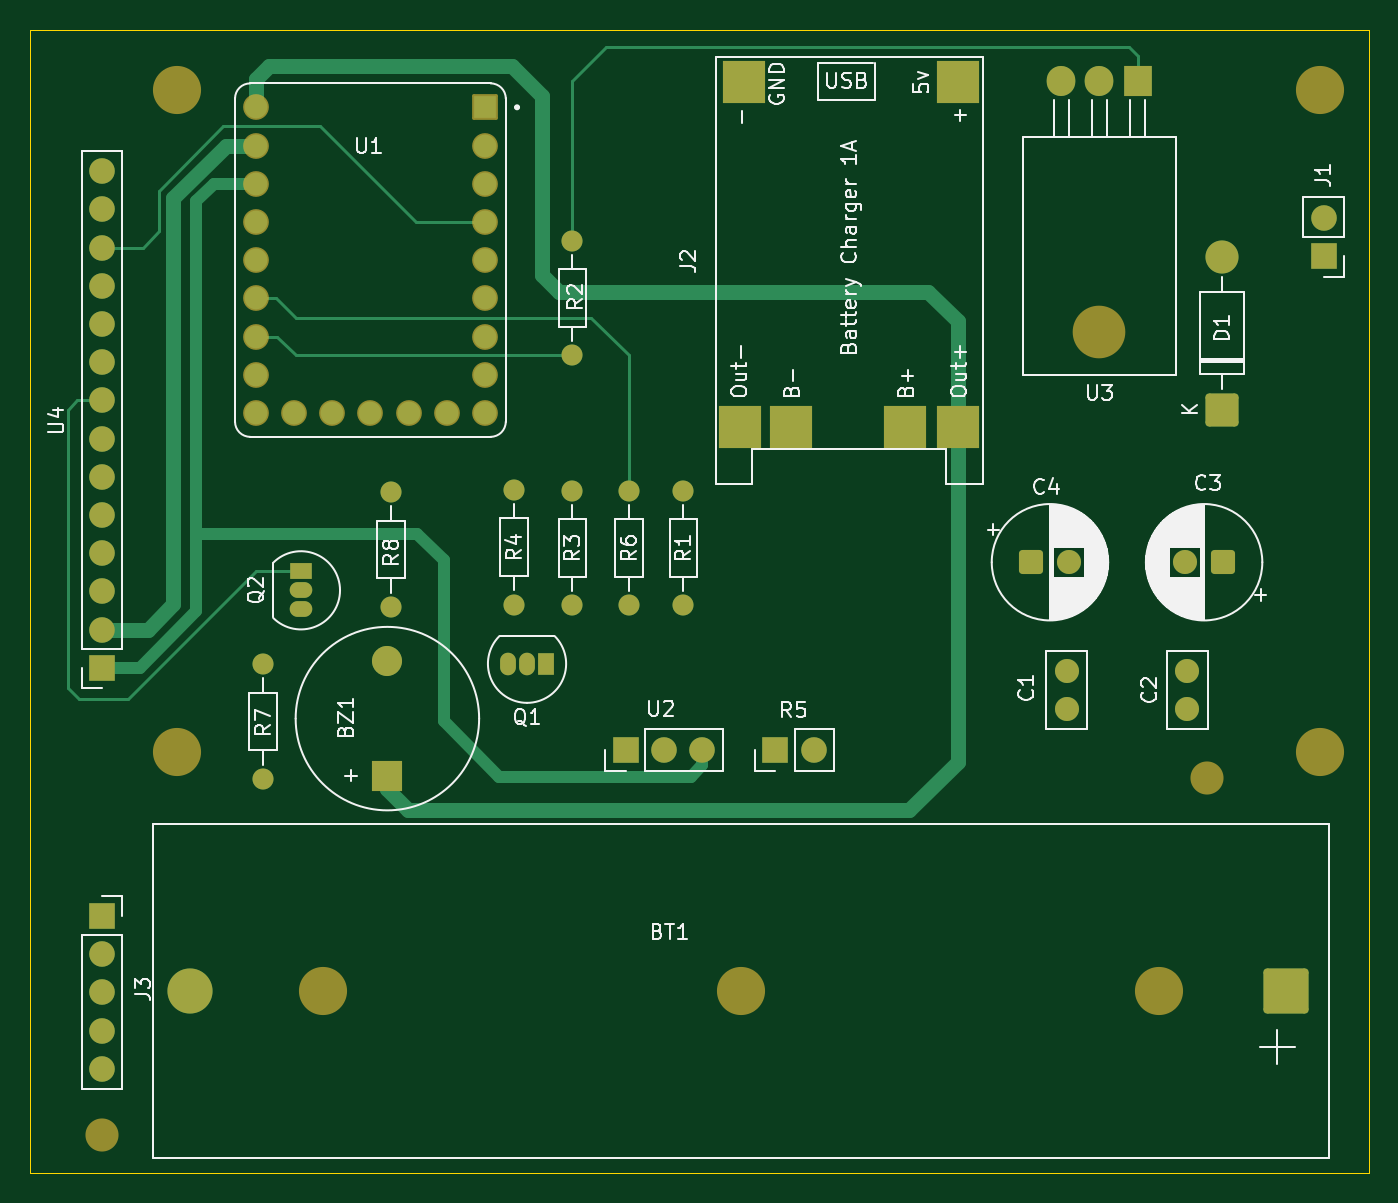
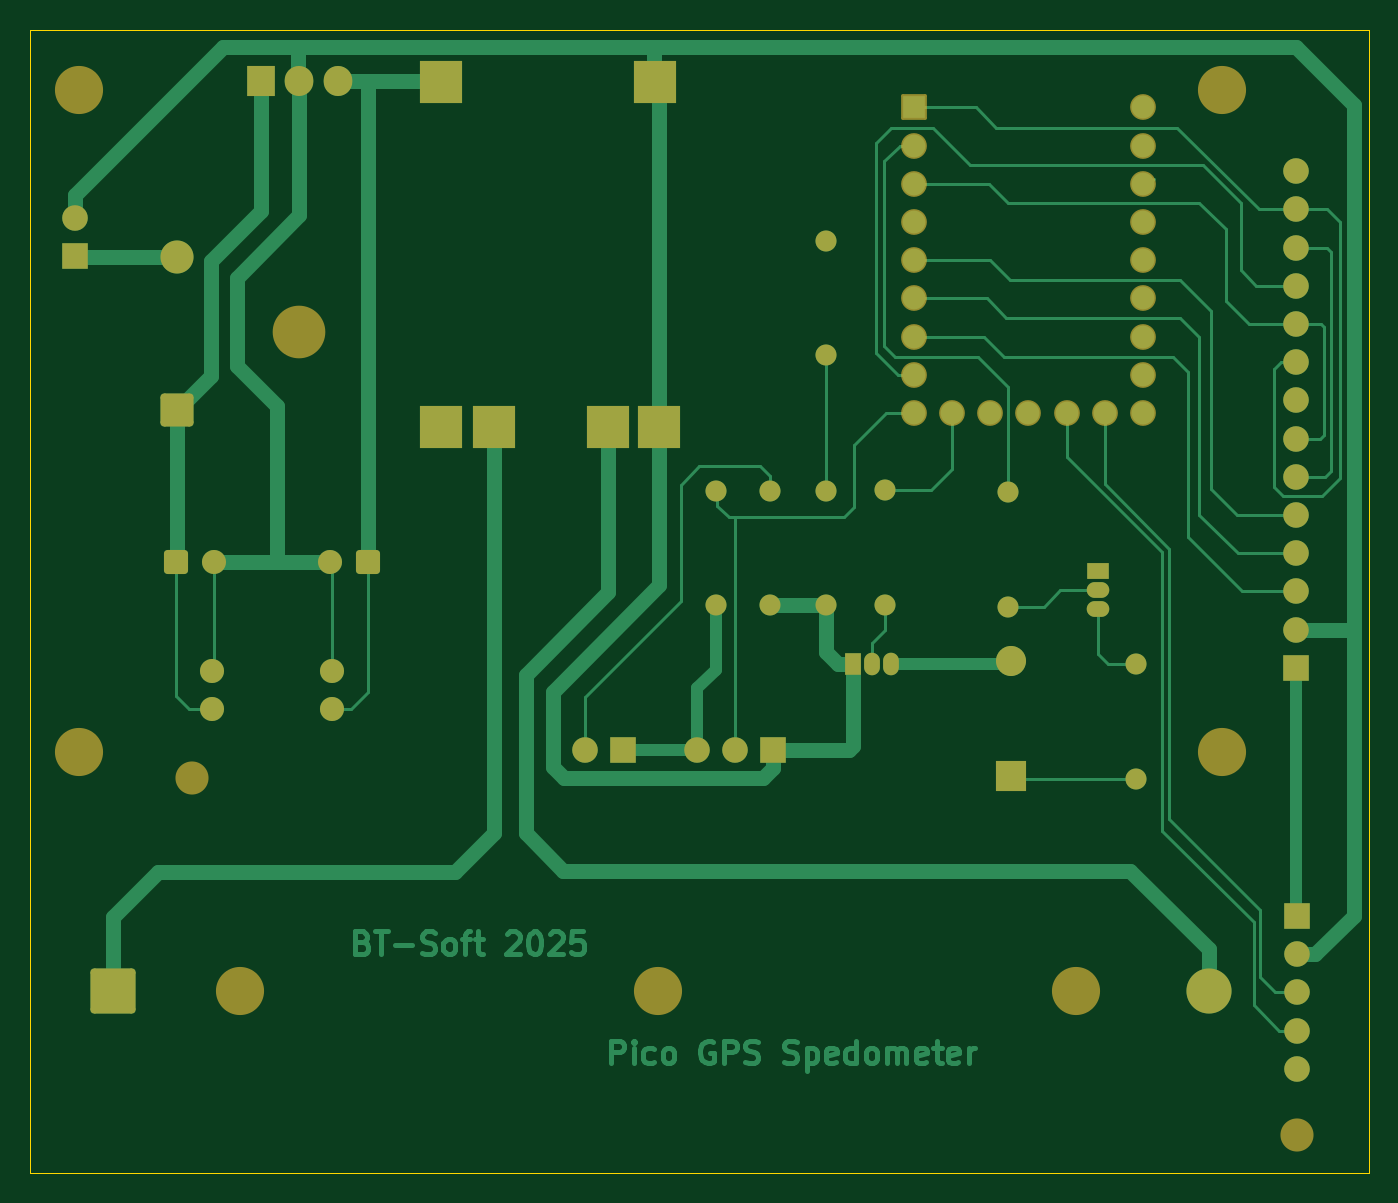
Circuit board: 7 layer files. Board 89.0 x 76.0 mm.
- bottom_copper: pico-gps-spedometer-B_Cu.gbr (35573 bytes)
- bottom_mask: pico-gps-spedometer-B_Mask.gbr (5255 bytes)
- bottom_silk: pico-gps-spedometer-B_Silkscreen.gbr (463 bytes)
- outline: pico-gps-spedometer-Edge_Cuts.gbr (614 bytes)
- top_copper: pico-gps-spedometer-F_Cu.gbr (11705 bytes)
- top_mask: pico-gps-spedometer-F_Mask.gbr (5255 bytes)
- top_silk: pico-gps-spedometer-F_Silkscreen.gbr (65005 bytes)

=== bottom_copper: pico-gps-spedometer-B_Cu.gbr (35573 bytes, source omitted) ===
=== bottom_mask: pico-gps-spedometer-B_Mask.gbr ===
%TF.GenerationSoftware,KiCad,Pcbnew,9.0.3*%
%TF.CreationDate,2025-08-16T14:39:39+02:00*%
%TF.ProjectId,pico-gps-spedometer,7069636f-2d67-4707-932d-737065646f6d,rev?*%
%TF.SameCoordinates,Original*%
%TF.FileFunction,Soldermask,Bot*%
%TF.FilePolarity,Negative*%
%FSLAX46Y46*%
G04 Gerber Fmt 4.6, Leading zero omitted, Abs format (unit mm)*
G04 Created by KiCad (PCBNEW 9.0.3) date 2025-08-16 14:39:39*
%MOMM*%
%LPD*%
G01*
G04 APERTURE LIST*
G04 Aperture macros list*
%AMRoundRect*
0 Rectangle with rounded corners*
0 $1 Rounding radius*
0 $2 $3 $4 $5 $6 $7 $8 $9 X,Y pos of 4 corners*
0 Add a 4 corners polygon primitive as box body*
4,1,4,$2,$3,$4,$5,$6,$7,$8,$9,$2,$3,0*
0 Add four circle primitives for the rounded corners*
1,1,$1+$1,$2,$3*
1,1,$1+$1,$4,$5*
1,1,$1+$1,$6,$7*
1,1,$1+$1,$8,$9*
0 Add four rect primitives between the rounded corners*
20,1,$1+$1,$2,$3,$4,$5,0*
20,1,$1+$1,$4,$5,$6,$7,0*
20,1,$1+$1,$6,$7,$8,$9,0*
20,1,$1+$1,$8,$9,$2,$3,0*%
G04 Aperture macros list end*
%ADD10C,3.200000*%
%ADD11RoundRect,0.249999X1.250001X1.250001X-1.250001X1.250001X-1.250001X-1.250001X1.250001X-1.250001X0*%
%ADD12C,3.000000*%
%ADD13C,2.200000*%
%ADD14RoundRect,0.249999X0.850001X-0.850001X0.850001X0.850001X-0.850001X0.850001X-0.850001X-0.850001X0*%
%ADD15R,1.700000X1.700000*%
%ADD16C,1.700000*%
%ADD17R,1.500000X1.050000*%
%ADD18O,1.500000X1.050000*%
%ADD19C,3.500000*%
%ADD20R,1.905000X2.000000*%
%ADD21O,1.905000X2.000000*%
%ADD22C,1.400000*%
%ADD23RoundRect,0.250000X-0.550000X-0.550000X0.550000X-0.550000X0.550000X0.550000X-0.550000X0.550000X0*%
%ADD24C,1.600000*%
%ADD25R,1.050000X1.500000*%
%ADD26O,1.050000X1.500000*%
%ADD27RoundRect,0.250000X0.550000X0.550000X-0.550000X0.550000X-0.550000X-0.550000X0.550000X-0.550000X0*%
%ADD28R,2.000000X2.000000*%
%ADD29C,2.000000*%
%ADD30RoundRect,0.102000X-0.754000X-0.754000X0.754000X-0.754000X0.754000X0.754000X-0.754000X0.754000X0*%
%ADD31C,1.712000*%
%ADD32R,2.800000X2.800000*%
G04 APERTURE END LIST*
D10*
%TO.C,*%
X99500000Y-86402500D03*
%TD*%
%TO.C,BT1*%
X127305000Y-86402500D03*
X71695000Y-86402500D03*
D11*
X135750000Y-86402500D03*
D12*
X62850000Y-86402500D03*
%TD*%
D13*
%TO.C,REF\u002A\u002A*%
X57000000Y-96000000D03*
%TD*%
%TO.C,REF\u002A\u002A*%
X130500000Y-72250000D03*
%TD*%
D10*
%TO.C,REF\u002A\u002A*%
X138000000Y-70500000D03*
%TD*%
D14*
%TO.C,D1*%
X131500000Y-47750000D03*
D13*
X131500000Y-37590000D03*
%TD*%
D15*
%TO.C,U2*%
X91850000Y-70402500D03*
D16*
X94390000Y-70402500D03*
X96930000Y-70402500D03*
%TD*%
D15*
%TO.C,J3*%
X57000000Y-81420000D03*
D16*
X57000000Y-83960000D03*
X57000000Y-86500000D03*
X57000000Y-89040000D03*
X57000000Y-91580000D03*
%TD*%
D17*
%TO.C,Q2*%
X70250000Y-58500000D03*
D18*
X70250000Y-59770000D03*
X70250000Y-61040000D03*
%TD*%
D10*
%TO.C,REF\u002A\u002A*%
X62000000Y-26500000D03*
%TD*%
D19*
%TO.C,U3*%
X123345000Y-42562500D03*
D20*
X125885000Y-25902500D03*
D21*
X123345000Y-25902500D03*
X120805000Y-25902500D03*
%TD*%
D10*
%TO.C,REF\u002A\u002A*%
X62000000Y-70500000D03*
%TD*%
D22*
%TO.C,R3*%
X88305000Y-53152500D03*
X88305000Y-60772500D03*
%TD*%
D23*
%TO.C,C4*%
X118805000Y-57902500D03*
D24*
X121305000Y-57902500D03*
%TD*%
D15*
%TO.C,U4*%
X57055000Y-64922500D03*
D16*
X57055000Y-62382500D03*
X57055000Y-59842500D03*
X57055000Y-57302500D03*
X57055000Y-54762500D03*
X57055000Y-52222500D03*
X57055000Y-49682500D03*
X57055000Y-47142500D03*
X57055000Y-44602500D03*
X57055000Y-42062500D03*
X57055000Y-39522500D03*
X57055000Y-36982500D03*
X57055000Y-34442500D03*
X57055000Y-31902500D03*
%TD*%
D22*
%TO.C,R7*%
X67750000Y-72310000D03*
X67750000Y-64690000D03*
%TD*%
D25*
%TO.C,Q1*%
X86555000Y-64652500D03*
D26*
X85285000Y-64652500D03*
X84015000Y-64652500D03*
%TD*%
D22*
%TO.C,R8*%
X76250000Y-60870000D03*
X76250000Y-53250000D03*
%TD*%
%TO.C,R4*%
X84430000Y-53092500D03*
X84430000Y-60712500D03*
%TD*%
D24*
%TO.C,C2*%
X129180000Y-67652500D03*
X129180000Y-65152500D03*
%TD*%
D15*
%TO.C,R5*%
X101805000Y-70402500D03*
D16*
X104345000Y-70402500D03*
%TD*%
D15*
%TO.C,J1*%
X138250000Y-37525000D03*
D16*
X138250000Y-34985000D03*
%TD*%
D10*
%TO.C,REF\u002A\u002A*%
X138000000Y-26500000D03*
%TD*%
D27*
%TO.C,C3*%
X131555000Y-57902500D03*
D24*
X129055000Y-57902500D03*
%TD*%
D28*
%TO.C,BZ1*%
X76000000Y-72100000D03*
D29*
X76000000Y-64500000D03*
%TD*%
D30*
%TO.C,U1*%
X82490000Y-27652500D03*
D31*
X82490000Y-30192500D03*
X82490000Y-32732500D03*
X82490000Y-35272500D03*
X82490000Y-37812500D03*
X82490000Y-40352500D03*
X82490000Y-42892500D03*
X82490000Y-45432500D03*
X82490000Y-47972500D03*
X79950000Y-47972500D03*
X77410000Y-47972500D03*
X74870000Y-47972500D03*
X72330000Y-47972500D03*
X69790000Y-47972500D03*
X67250000Y-47972500D03*
X67250000Y-45432500D03*
X67250000Y-42892500D03*
X67250000Y-40352500D03*
X67250000Y-37812500D03*
X67250000Y-35272500D03*
X67250000Y-32732500D03*
X67250000Y-30192500D03*
X67250000Y-27652500D03*
%TD*%
D32*
%TO.C,J2*%
X113917500Y-25990000D03*
X99717500Y-25990000D03*
X113917500Y-48890000D03*
X99417500Y-48890000D03*
X110417500Y-48890000D03*
X102817500Y-48890000D03*
%TD*%
D22*
%TO.C,R1*%
X95680000Y-60772500D03*
X95680000Y-53152500D03*
%TD*%
%TO.C,R2*%
X88305000Y-36532500D03*
X88305000Y-44152500D03*
%TD*%
D24*
%TO.C,C1*%
X121180000Y-67652500D03*
X121180000Y-65152500D03*
%TD*%
D22*
%TO.C,R6*%
X92055000Y-53152500D03*
X92055000Y-60772500D03*
%TD*%
M02*

=== bottom_silk: pico-gps-spedometer-B_Silkscreen.gbr ===
%TF.GenerationSoftware,KiCad,Pcbnew,9.0.3*%
%TF.CreationDate,2025-08-16T14:39:39+02:00*%
%TF.ProjectId,pico-gps-spedometer,7069636f-2d67-4707-932d-737065646f6d,rev?*%
%TF.SameCoordinates,Original*%
%TF.FileFunction,Legend,Bot*%
%TF.FilePolarity,Positive*%
%FSLAX46Y46*%
G04 Gerber Fmt 4.6, Leading zero omitted, Abs format (unit mm)*
G04 Created by KiCad (PCBNEW 9.0.3) date 2025-08-16 14:39:39*
%MOMM*%
%LPD*%
G01*
G04 APERTURE LIST*
G04 APERTURE END LIST*
M02*

=== outline: pico-gps-spedometer-Edge_Cuts.gbr ===
%TF.GenerationSoftware,KiCad,Pcbnew,9.0.3*%
%TF.CreationDate,2025-08-16T14:39:39+02:00*%
%TF.ProjectId,pico-gps-spedometer,7069636f-2d67-4707-932d-737065646f6d,rev?*%
%TF.SameCoordinates,Original*%
%TF.FileFunction,Profile,NP*%
%FSLAX46Y46*%
G04 Gerber Fmt 4.6, Leading zero omitted, Abs format (unit mm)*
G04 Created by KiCad (PCBNEW 9.0.3) date 2025-08-16 14:39:39*
%MOMM*%
%LPD*%
G01*
G04 APERTURE LIST*
%TA.AperFunction,Profile*%
%ADD10C,0.050000*%
%TD*%
G04 APERTURE END LIST*
D10*
X52250000Y-22500000D02*
X141250000Y-22500000D01*
X141250000Y-98500000D01*
X52250000Y-98500000D01*
X52250000Y-22500000D01*
M02*

=== top_copper: pico-gps-spedometer-F_Cu.gbr (11705 bytes, source omitted) ===
=== top_mask: pico-gps-spedometer-F_Mask.gbr ===
%TF.GenerationSoftware,KiCad,Pcbnew,9.0.3*%
%TF.CreationDate,2025-08-16T14:39:39+02:00*%
%TF.ProjectId,pico-gps-spedometer,7069636f-2d67-4707-932d-737065646f6d,rev?*%
%TF.SameCoordinates,Original*%
%TF.FileFunction,Soldermask,Top*%
%TF.FilePolarity,Negative*%
%FSLAX46Y46*%
G04 Gerber Fmt 4.6, Leading zero omitted, Abs format (unit mm)*
G04 Created by KiCad (PCBNEW 9.0.3) date 2025-08-16 14:39:39*
%MOMM*%
%LPD*%
G01*
G04 APERTURE LIST*
G04 Aperture macros list*
%AMRoundRect*
0 Rectangle with rounded corners*
0 $1 Rounding radius*
0 $2 $3 $4 $5 $6 $7 $8 $9 X,Y pos of 4 corners*
0 Add a 4 corners polygon primitive as box body*
4,1,4,$2,$3,$4,$5,$6,$7,$8,$9,$2,$3,0*
0 Add four circle primitives for the rounded corners*
1,1,$1+$1,$2,$3*
1,1,$1+$1,$4,$5*
1,1,$1+$1,$6,$7*
1,1,$1+$1,$8,$9*
0 Add four rect primitives between the rounded corners*
20,1,$1+$1,$2,$3,$4,$5,0*
20,1,$1+$1,$4,$5,$6,$7,0*
20,1,$1+$1,$6,$7,$8,$9,0*
20,1,$1+$1,$8,$9,$2,$3,0*%
G04 Aperture macros list end*
%ADD10C,3.200000*%
%ADD11RoundRect,0.249999X1.250001X1.250001X-1.250001X1.250001X-1.250001X-1.250001X1.250001X-1.250001X0*%
%ADD12C,3.000000*%
%ADD13C,2.200000*%
%ADD14RoundRect,0.249999X0.850001X-0.850001X0.850001X0.850001X-0.850001X0.850001X-0.850001X-0.850001X0*%
%ADD15R,1.700000X1.700000*%
%ADD16C,1.700000*%
%ADD17R,1.500000X1.050000*%
%ADD18O,1.500000X1.050000*%
%ADD19C,3.500000*%
%ADD20R,1.905000X2.000000*%
%ADD21O,1.905000X2.000000*%
%ADD22C,1.400000*%
%ADD23RoundRect,0.250000X-0.550000X-0.550000X0.550000X-0.550000X0.550000X0.550000X-0.550000X0.550000X0*%
%ADD24C,1.600000*%
%ADD25R,1.050000X1.500000*%
%ADD26O,1.050000X1.500000*%
%ADD27RoundRect,0.250000X0.550000X0.550000X-0.550000X0.550000X-0.550000X-0.550000X0.550000X-0.550000X0*%
%ADD28R,2.000000X2.000000*%
%ADD29C,2.000000*%
%ADD30RoundRect,0.102000X-0.754000X-0.754000X0.754000X-0.754000X0.754000X0.754000X-0.754000X0.754000X0*%
%ADD31C,1.712000*%
%ADD32R,2.800000X2.800000*%
G04 APERTURE END LIST*
D10*
%TO.C,*%
X99500000Y-86402500D03*
%TD*%
%TO.C,BT1*%
X127305000Y-86402500D03*
X71695000Y-86402500D03*
D11*
X135750000Y-86402500D03*
D12*
X62850000Y-86402500D03*
%TD*%
D13*
%TO.C,REF\u002A\u002A*%
X57000000Y-96000000D03*
%TD*%
%TO.C,REF\u002A\u002A*%
X130500000Y-72250000D03*
%TD*%
D10*
%TO.C,REF\u002A\u002A*%
X138000000Y-70500000D03*
%TD*%
D14*
%TO.C,D1*%
X131500000Y-47750000D03*
D13*
X131500000Y-37590000D03*
%TD*%
D15*
%TO.C,U2*%
X91850000Y-70402500D03*
D16*
X94390000Y-70402500D03*
X96930000Y-70402500D03*
%TD*%
D15*
%TO.C,J3*%
X57000000Y-81420000D03*
D16*
X57000000Y-83960000D03*
X57000000Y-86500000D03*
X57000000Y-89040000D03*
X57000000Y-91580000D03*
%TD*%
D17*
%TO.C,Q2*%
X70250000Y-58500000D03*
D18*
X70250000Y-59770000D03*
X70250000Y-61040000D03*
%TD*%
D10*
%TO.C,REF\u002A\u002A*%
X62000000Y-26500000D03*
%TD*%
D19*
%TO.C,U3*%
X123345000Y-42562500D03*
D20*
X125885000Y-25902500D03*
D21*
X123345000Y-25902500D03*
X120805000Y-25902500D03*
%TD*%
D10*
%TO.C,REF\u002A\u002A*%
X62000000Y-70500000D03*
%TD*%
D22*
%TO.C,R3*%
X88305000Y-53152500D03*
X88305000Y-60772500D03*
%TD*%
D23*
%TO.C,C4*%
X118805000Y-57902500D03*
D24*
X121305000Y-57902500D03*
%TD*%
D15*
%TO.C,U4*%
X57055000Y-64922500D03*
D16*
X57055000Y-62382500D03*
X57055000Y-59842500D03*
X57055000Y-57302500D03*
X57055000Y-54762500D03*
X57055000Y-52222500D03*
X57055000Y-49682500D03*
X57055000Y-47142500D03*
X57055000Y-44602500D03*
X57055000Y-42062500D03*
X57055000Y-39522500D03*
X57055000Y-36982500D03*
X57055000Y-34442500D03*
X57055000Y-31902500D03*
%TD*%
D22*
%TO.C,R7*%
X67750000Y-72310000D03*
X67750000Y-64690000D03*
%TD*%
D25*
%TO.C,Q1*%
X86555000Y-64652500D03*
D26*
X85285000Y-64652500D03*
X84015000Y-64652500D03*
%TD*%
D22*
%TO.C,R8*%
X76250000Y-60870000D03*
X76250000Y-53250000D03*
%TD*%
%TO.C,R4*%
X84430000Y-53092500D03*
X84430000Y-60712500D03*
%TD*%
D24*
%TO.C,C2*%
X129180000Y-67652500D03*
X129180000Y-65152500D03*
%TD*%
D15*
%TO.C,R5*%
X101805000Y-70402500D03*
D16*
X104345000Y-70402500D03*
%TD*%
D15*
%TO.C,J1*%
X138250000Y-37525000D03*
D16*
X138250000Y-34985000D03*
%TD*%
D10*
%TO.C,REF\u002A\u002A*%
X138000000Y-26500000D03*
%TD*%
D27*
%TO.C,C3*%
X131555000Y-57902500D03*
D24*
X129055000Y-57902500D03*
%TD*%
D28*
%TO.C,BZ1*%
X76000000Y-72100000D03*
D29*
X76000000Y-64500000D03*
%TD*%
D30*
%TO.C,U1*%
X82490000Y-27652500D03*
D31*
X82490000Y-30192500D03*
X82490000Y-32732500D03*
X82490000Y-35272500D03*
X82490000Y-37812500D03*
X82490000Y-40352500D03*
X82490000Y-42892500D03*
X82490000Y-45432500D03*
X82490000Y-47972500D03*
X79950000Y-47972500D03*
X77410000Y-47972500D03*
X74870000Y-47972500D03*
X72330000Y-47972500D03*
X69790000Y-47972500D03*
X67250000Y-47972500D03*
X67250000Y-45432500D03*
X67250000Y-42892500D03*
X67250000Y-40352500D03*
X67250000Y-37812500D03*
X67250000Y-35272500D03*
X67250000Y-32732500D03*
X67250000Y-30192500D03*
X67250000Y-27652500D03*
%TD*%
D32*
%TO.C,J2*%
X113917500Y-25990000D03*
X99717500Y-25990000D03*
X113917500Y-48890000D03*
X99417500Y-48890000D03*
X110417500Y-48890000D03*
X102817500Y-48890000D03*
%TD*%
D22*
%TO.C,R1*%
X95680000Y-60772500D03*
X95680000Y-53152500D03*
%TD*%
%TO.C,R2*%
X88305000Y-36532500D03*
X88305000Y-44152500D03*
%TD*%
D24*
%TO.C,C1*%
X121180000Y-67652500D03*
X121180000Y-65152500D03*
%TD*%
D22*
%TO.C,R6*%
X92055000Y-53152500D03*
X92055000Y-60772500D03*
%TD*%
M02*

=== top_silk: pico-gps-spedometer-F_Silkscreen.gbr (65005 bytes, source omitted) ===
